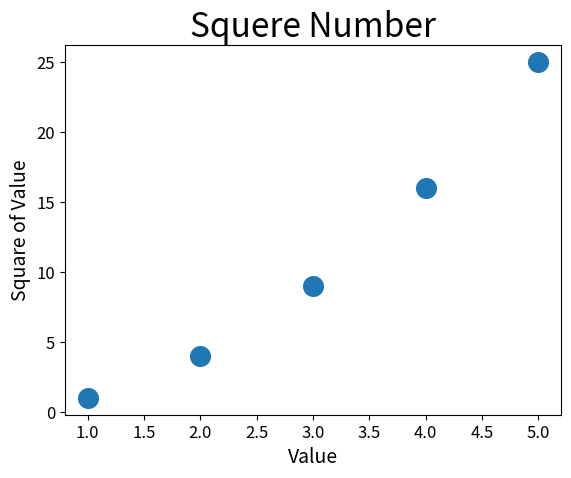

Source code (Python):
import matplotlib.pyplot as plt

# 绘制一个点
# plt.scatter(2, 4, s=200)

# 绘制一系列点
x_values = [1, 2, 3, 4, 5]
y_values = [1, 4, 9, 16, 25]
plt.scatter(x_values, y_values, s=200)

plt.title('Squere Number', fontsize=24)
plt.xlabel('Value', fontsize=14)
plt.ylabel('Square of Value', fontsize=14)

# 设置刻度标记的大小
plt.tick_params(axis='both', which='major', labelsize=12)

plt.show()
